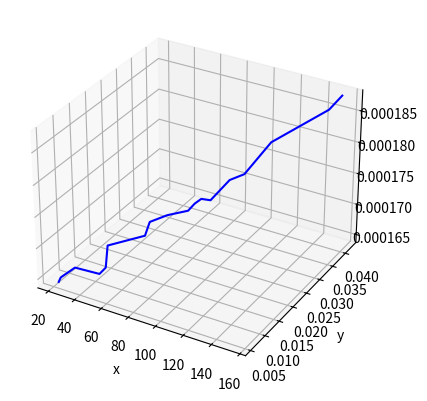

Here is the Python script that generated this plot:
import numpy as np
import random
import math
from mpl_toolkits import mplot3d
import matplotlib.pyplot as plt
from mpl_toolkits.mplot3d import Axes3D

# Function for getting probability for given values of Allene Frequency


def get_Probability_factor(input, mul):
    return input*(mul*mul + 2*mul*(1-mul))  # (1/x) * (p^2 + 2*p*q)

# Working on it .. function for splitting 2D data into 3D
# Someone Help over in this part!!


def gen_pairs_forPlot(x):
    for i in range(0, len(x)):
        temp = random.uniform(20, 160)
        New_x.append(temp)
        New_y.append(x[i] / temp)
    # print(New_x)
    # print(New_y)

def gen_OddRatio(dhap, non_dhap):
    return (dhap / (1 - dhap)) / (non_dhap / (1 - non_dhap))

# Auxilary Function for getting 2D graph


def plot_graph(x, y):
    plt.plot(x, y, color='green', linestyle='solid')
    plt.xlabel('x - axis as N-T')
    plt.ylabel('y - axis as Probability of offspring being diseased')
    plt.figure()


def plot_graph_demo(x, y, z):
    x.sort()
    y.sort()
    z.sort()
    fig = plt.figure()
    ax = plt.axes(projection='3d')
    ax.plot3D(x, y, z, color='blue', linestyle='solid')
    plt.xlabel('x')
    plt.ylabel('y')
    plt.show()

# Function for generating random test data set for generating graph


def get_data(ratio, starPoint, endPoint):
    for _ in range(1, 20):
        temp = random.uniform(starPoint, endPoint)
        threshold_freq.append(temp)
        Probabilities_ans.append(get_Probability_factor(temp, ratio))

# Function for Solving Joint Probability and Mathematical Equations with Auxilary output function


def solve_probability_case(typeA_pop, typeB_pop, total_population, Allele_A_freq, Allele_B_freq, case_study):
    chance_of_case = (typeA_pop/total_population * typeB_pop /
                      total_population)  # Joint Probability
    B_a = Allele_A_freq  # given probability of type A genes in person A
    b_a = 1 - Allele_A_freq
    B_b = Allele_B_freq  # given probability of type B genes in person B
    b_b = 1 - Allele_B_freq
    Probability_schizophrenia = chance_of_case * \
        (B_a*B_b + B_a*b_b + B_b*b_a)  # Total Probability Theorem
    print('Probability of OffSpring having Schizophrenia in Case when ' + case_study)
    # Final Probability for diseased offspring
    print(Probability_schizophrenia)
    # print(1 - Probability_schizophrenia)


if __name__ == "__main__":
    total_population = 7000000000
    patient_population = 0.01*total_population
    non_patient_population = 0.99*total_population
    # 3 cases of any offspring
    # Case : 1 -> PP x PP
    # Case : 2 -> NP x NP
    # Case : 3 -> PP x NP

    # Case study for #1 Case
    case_study = 'Both Parents are in Patient Population'
    threshold_freq = []
    New_x = []
    Probabilities_ans = []
    New_y = []
    get_data((0.01*0.01), 0.8, 0.95)
    gen_pairs_forPlot(threshold_freq)
    plot_graph_demo(New_x, New_y, Probabilities_ans)
    solve_probability_case(
        patient_population, patient_population, total_population, 0.8, 0.8, case_study)

    # Case study for #2 Case
    case_study = 'Both Parents are in Non Patient Population'
    threshold_freq.clear()
    Probabilities_ans.clear()
    get_data((0.99*0.99), 0.00001, 0.01)
    # plot_graph(threshold_freq, Probabilities_ans)
    # solve_probability_case(non_patient_population, non_patient_population,
    #                        total_population, 0.01, 0.01, case_study)

    # Case study for #3 Case*
    case_study = 'One parent is in Non patient Population and other in Patient Population'
    threshold_freq.clear()
    Probabilities_ans.clear()
    get_data((0.99*0.01), random.uniform(0.001, 0.01),
             random.uniform(0.8, 0.95))

    # [redacted]


    # plot_graph(threshold_freq, Probabilities_ans)
    # solve_probability_case(non_patient_population, patient_population,
    #                        total_population, 0.01, 0.8, case_study)

    # plt.show()
